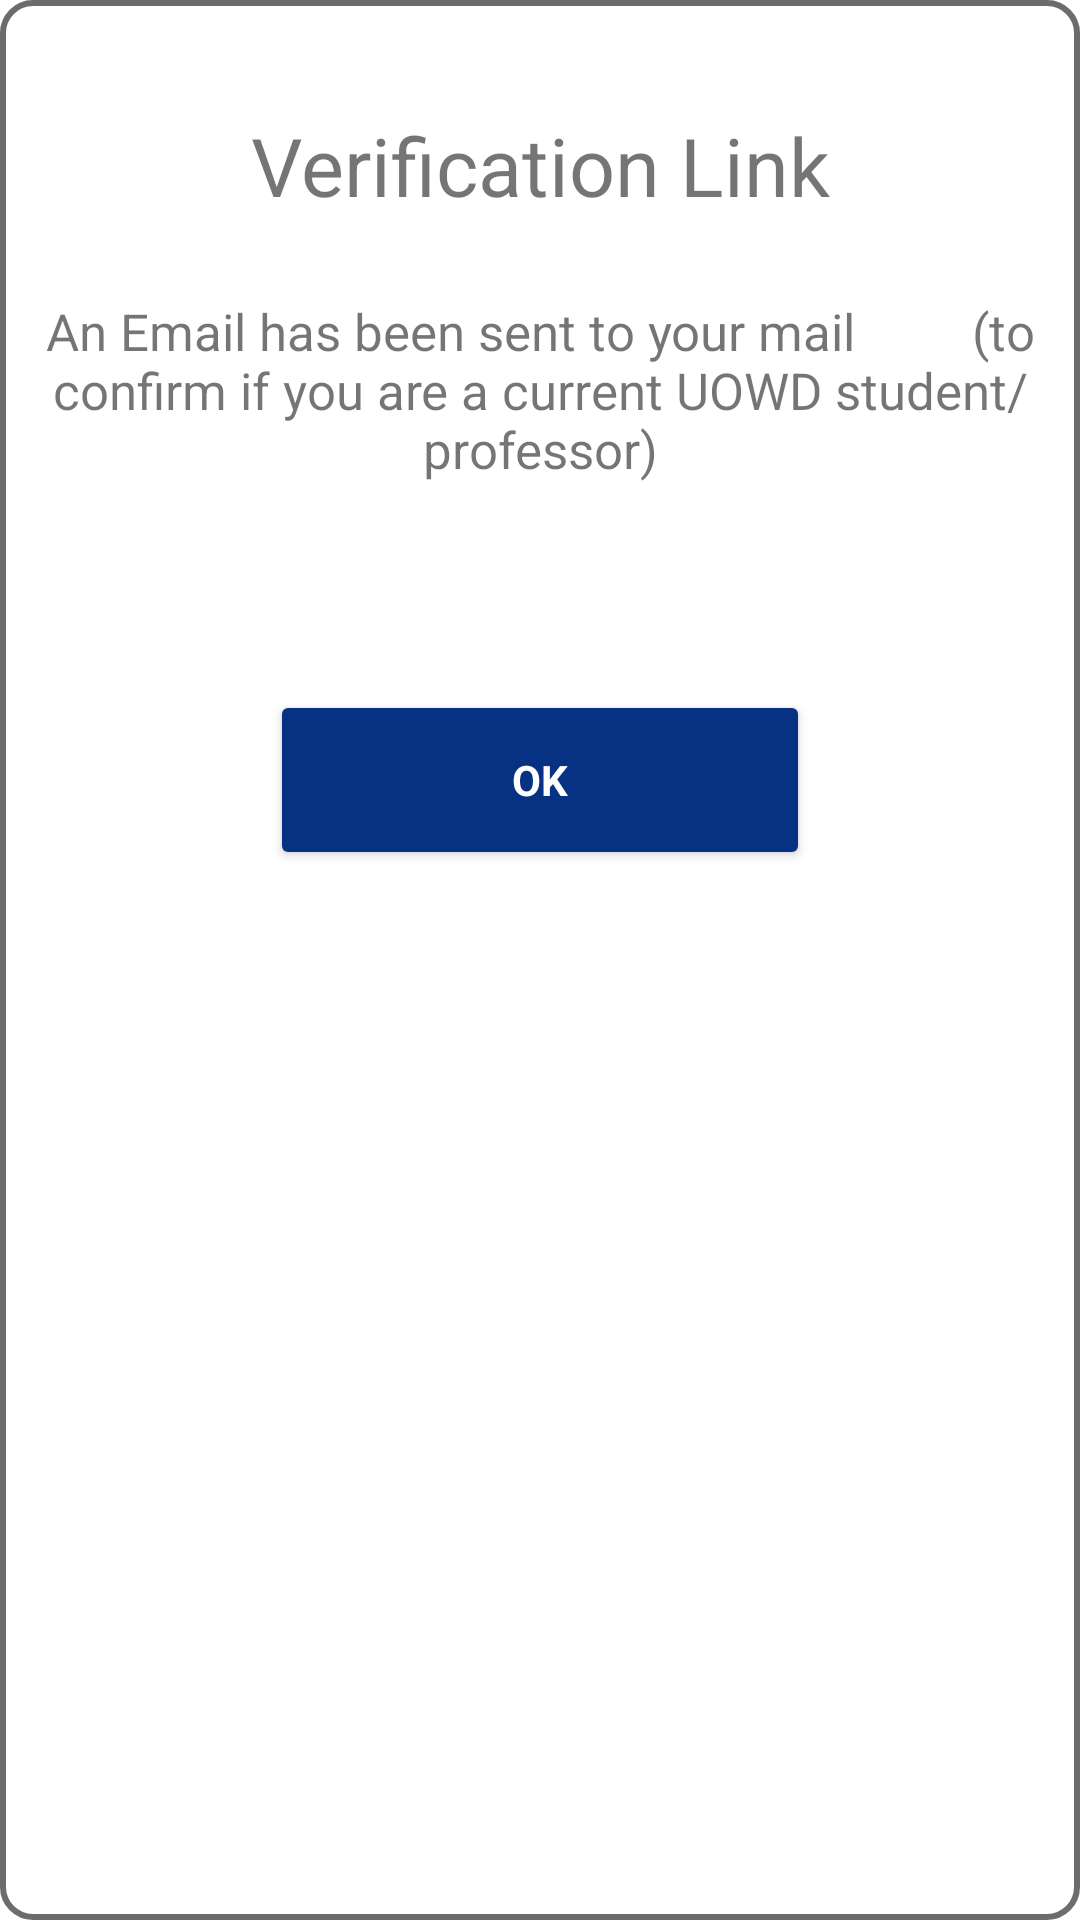

This screen was rendered from an Android layout file. Write that file and the resources it references.
<!-- AndroidManifest.xml: application theme Theme.WSSL_App -->
<!-- res/layout/otp_1.xml -->
<?xml version="1.0" encoding="utf-8"?>
<RelativeLayout xmlns:android="http://schemas.android.com/apk/res/android"
    android:layout_width="300dp"
    android:layout_height="300dp"
    xmlns:app="http://schemas.android.com/apk/res-auto"
    android:layout_centerHorizontal="true"
android:background="@drawable/round_corner"

    android:padding="10dp">

    <TextView
        android:id="@+id/textView1"
        android:layout_width="match_parent"
        android:layout_height="50dp"
        android:gravity="center"
        android:layout_marginTop="20dp"
        android:text="Verification Link"
        android:textSize="27sp" />

    <TextView
        android:id="@+id/textView"
        android:layout_width="match_parent"
        android:layout_height="100dp"
        android:layout_below="@+id/textView1"
        android:gravity="center"
        android:text="An Email has been sent to your mail
        (to confirm if you are a current UOWD student/professor)"
        android:textSize="17sp" />

    <Button
        android:id="@+id/ok"
        android:layout_below="@+id/textView"
        android:layout_width="180dp"
        android:layout_centerHorizontal="true"
        android:layout_height="60dp"
        android:layout_marginStart="20dp"
        android:layout_marginTop="50dp"

        android:layout_marginEnd="20dp"
        android:layout_marginBottom="10dp"



        android:layout_gravity="center"
        android:gravity="center"
        android:backgroundTint="@color/blue"
        android:textColor="@color/white"
android:elevation="20dp"
        android:text="OK"
        android:textStyle="bold"
        app:cornerRadius = "10dp"
        ></Button>

</RelativeLayout>
<!-- resources referenced by this layout -->
<resources>
  <color name="blue">#073283</color>
  <color name="white">#FFFFFFFF</color>
  <!-- drawable round_corner (drawable) -->
  <?xml version="1.0" encoding="utf-8"?>
  <shape xmlns:android="http://schemas.android.com/apk/res/android">
      <stroke android:color="@color/gray" android:width="2dp"/>
      <corners
          android:radius="10dp" />
      <solid
          android:color="@color/white"/>
      <padding
          android:left="5dp"
          android:top="5dp"
          android:right="5dp"
          android:bottom="5dp" />
  </shape>
  <style name="Theme.WSSL_App" parent="Theme.MaterialComponents.Light.NoActionBar">
          
          <item name="colorPrimary">@color/white</item>
          <item name="colorPrimaryVariant">#B6B6B6</item>
          <item name="colorOnPrimary">@color/white</item>
          
          <item name="colorSecondary">@color/teal_200</item>
          <item name="colorSecondaryVariant">@color/teal_700</item>
          <item name="colorOnSecondary">@color/black</item>
          
          <item name="android:statusBarColor" tools:targetApi="l">?attr/colorPrimaryVariant</item>
          
          <item name="fontFamily">@font/montserrat </item>
  
  
      </style>
  <color name="gray">#6C6C6C</color>
  <color name="teal_200">#FF03DAC5</color>
  <color name="teal_700">#FF018786</color>
  <color name="black">#FF000000</color>
</resources>
